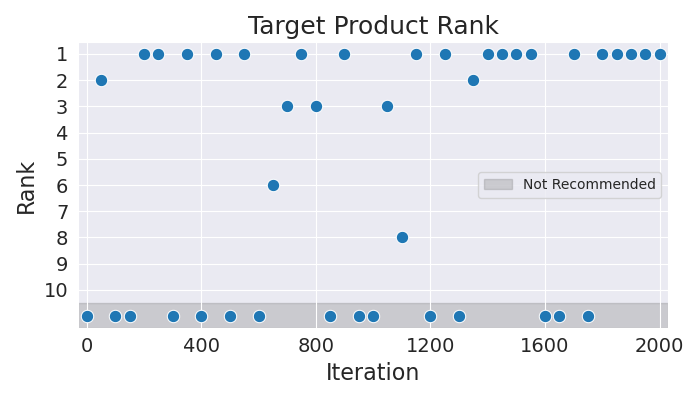

The data file committed next to this chart (first rows):
Iteration, Rank
0, 11
50, 2
100, 11
150, 11
200, 1
250, 1
300, 11
350, 1
400, 11
450, 1
500, 11
550, 1
600, 11
650, 6
700, 3
750, 1
800, 3
850, 11
900, 1
950, 11
1000, 11
1050, 3
1100, 8
1150, 1
1200, 11
1250, 1
1300, 11
1350, 2
1400, 1
1450, 1
1500, 1
1550, 1
1600, 11
1650, 11
1700, 1
1750, 11
1800, 1
1850, 1
1900, 1
1950, 1
2000, 1
